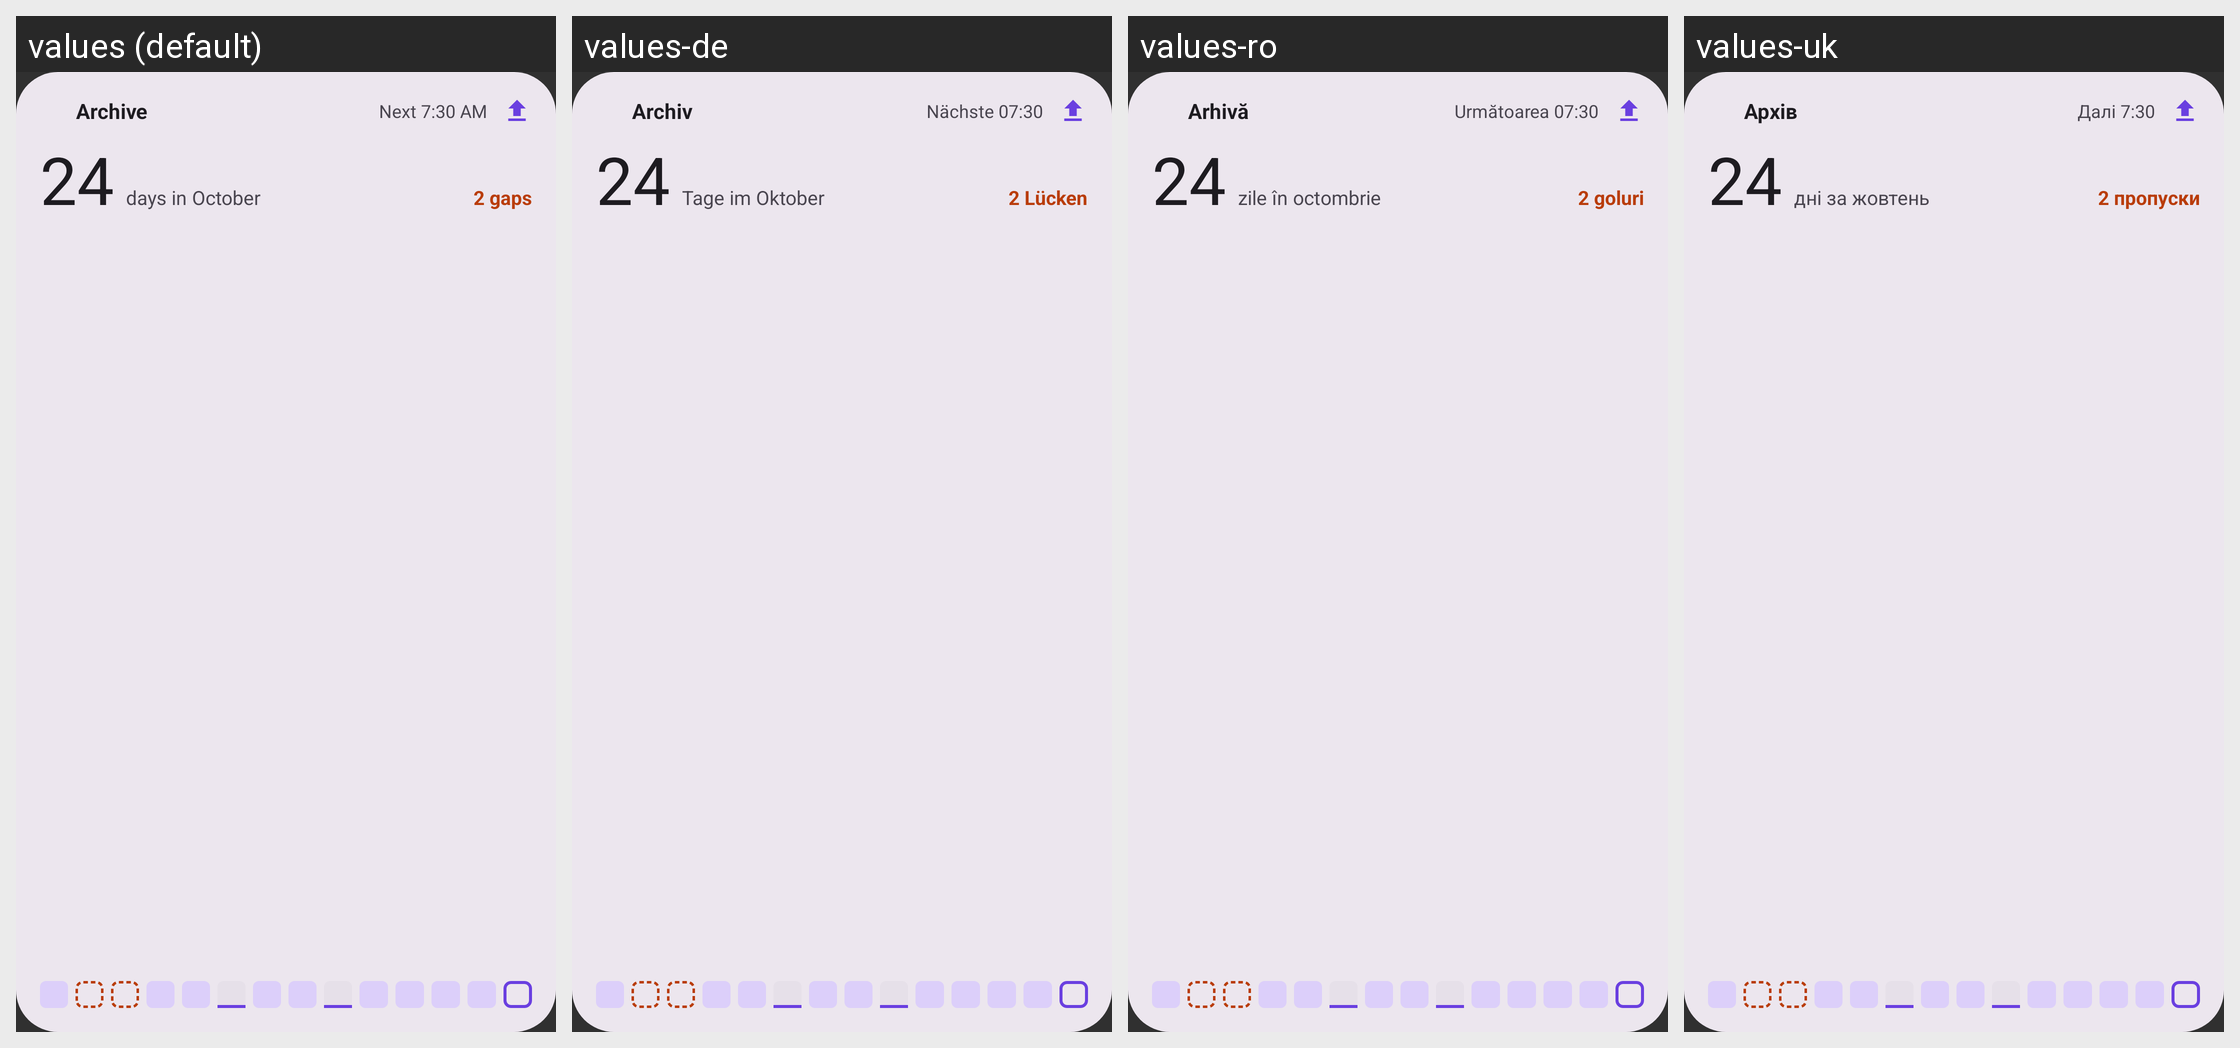

Locale-by-locale string values for the Android screen shown in this grid:
Android screen res/layout/widget_archive_wide_preview.xml rendered under 4 locales, left to right: values (default), values-de, values-ro, values-uk. Device: Nexus 5 (rendered at 1080×1920; each locale shown at half size, 540×960, under a caption strip naming it); theme Theme.HealthMd.
Other locales in the repository, not shown: values-ar, values-bn, values-es, values-fr, values-hi, values-ja, values-kk, values-nl, values-pa, values-pt, values-pt-rBR, values-ru, values-zh.
Strings drawn on this screen, with the default value and each locale's value (text and hints the layout hard-codes, and strings that could not be matched under every locale, appear in the picture but are not listed):

widget_archive_name
  values: Archive
  values-de: Archiv
  values-ro: Arhivă
  values-uk: Архів

widget_archive_preview_next
  values: Next 7:30 AM
  values-de: Nächste 07:30
  values-ro: Următoarea 07:30
  values-uk: Далі 7:30

widget_archive_preview_month_value
  values: 24
  values-de: 24
  values-ro: 24
  values-uk: 24

widget_archive_preview_month_detail
  values: days in October
  values-de: Tage im Oktober
  values-ro: zile în octombrie
  values-uk: дні за жовтень

widget_archive_preview_gaps
  values: 2 gaps
  values-de: 2 Lücken
  values-ro: 2 goluri
  values-uk: 2 пропуски
